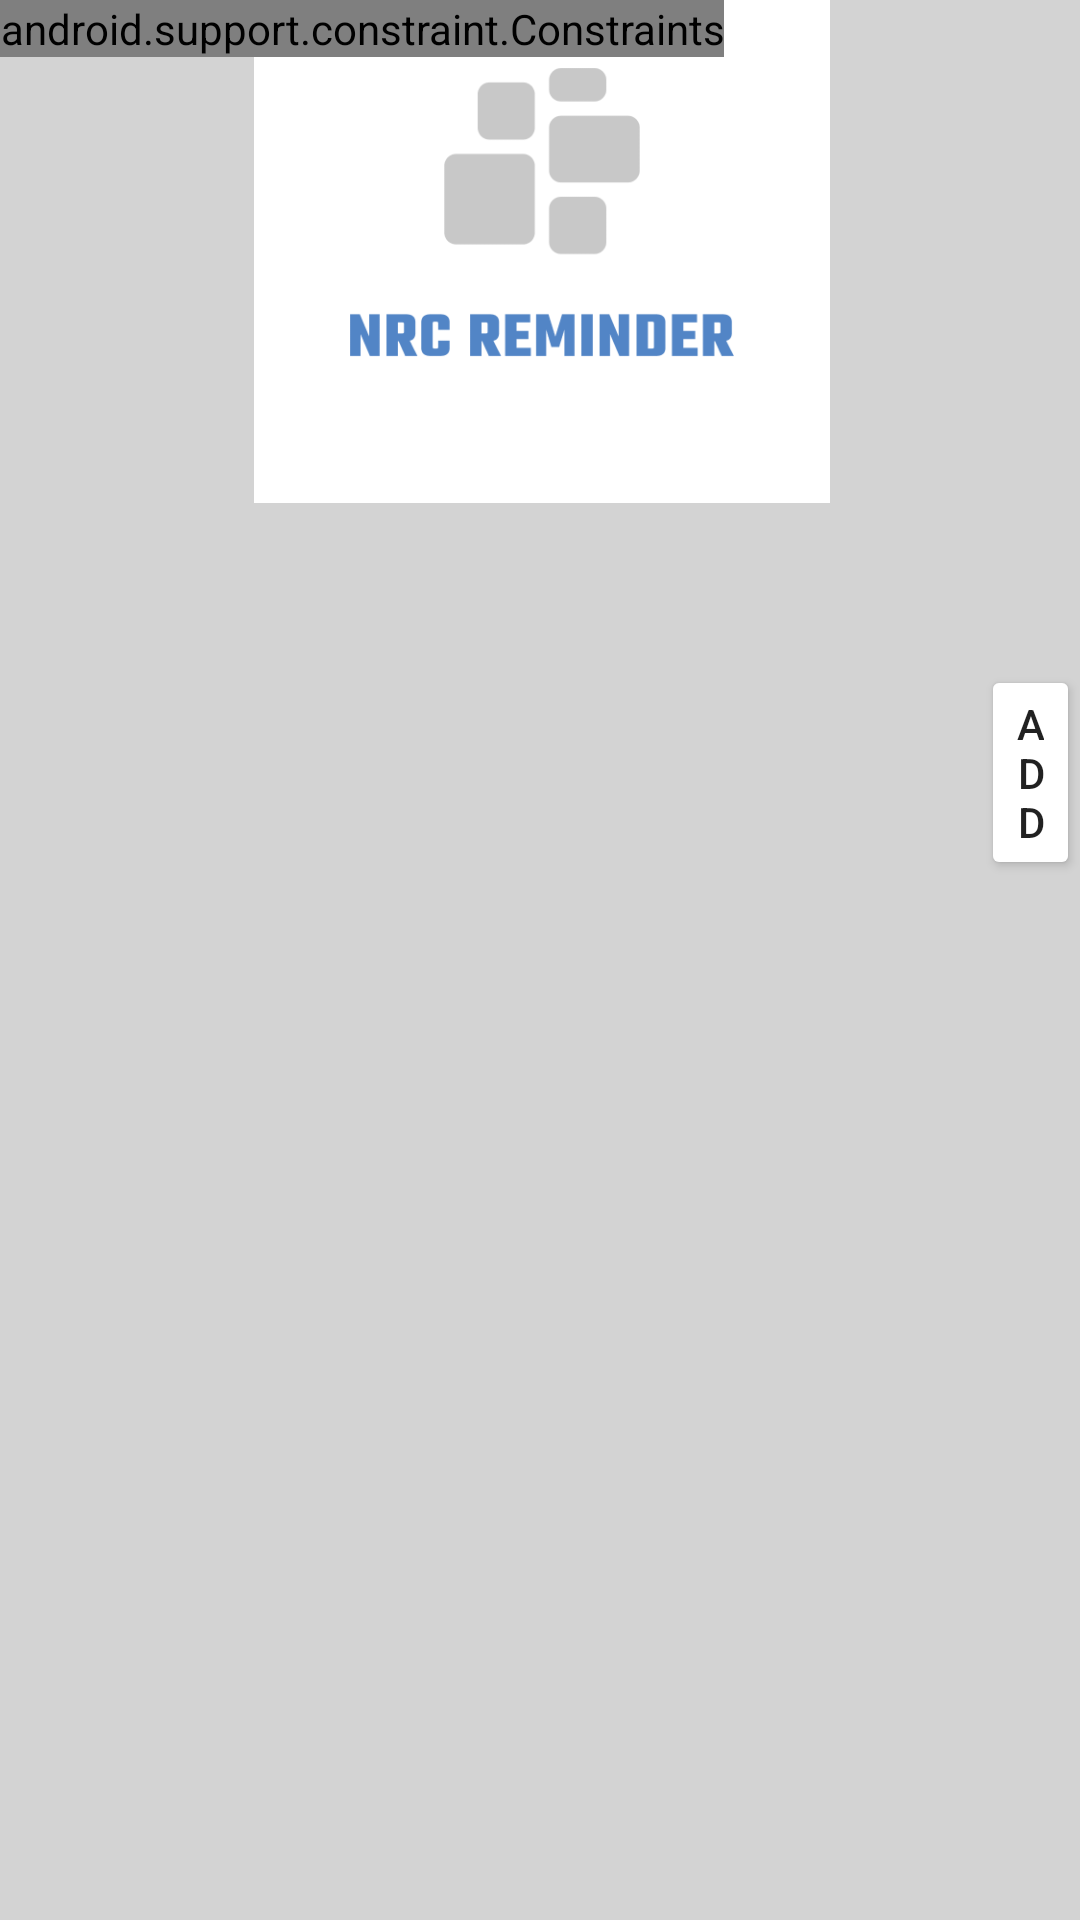

Layout XML and referenced resources for this Android screen:
<!-- AndroidManifest.xml: application theme AppTheme -->
<!-- res/layout/activity_projects.xml -->
<?xml version="1.0" encoding="utf-8"?>

<android.support.constraint.ConstraintLayout xmlns:android="http://schemas.android.com/apk/res/android"
    xmlns:app="http://schemas.android.com/apk/res-auto"
    xmlns:tools="http://schemas.android.com/tools"
    android:layout_width="match_parent"
    android:layout_height="match_parent"
    android:background="#D3D3D3"
    android:orientation="vertical"
    tools:context=".projects">
    ,

    <ImageView
        android:layout_width="192dp"
        android:layout_height="200dp"
        android:layout_gravity="center"
        android:layout_marginStart="110dp"
        android:layout_marginLeft="110dp"
        android:layout_marginTop="17dp"
        android:layout_marginEnd="109dp"
        android:layout_marginRight="109dp"
        android:layout_marginBottom="514dp"
        android:src="@drawable/test"
        app:layout_constraintBottom_toBottomOf="parent"
        app:layout_constraintEnd_toEndOf="parent"
        app:layout_constraintStart_toStartOf="parent"
        app:layout_constraintTop_toTopOf="parent" />

    <TextView
        android:id="@+id/textView4"
        android:layout_width="wrap_content"
        android:layout_height="wrap_content"
        android:layout_gravity="center"

        android:layout_marginStart="65dp"
        android:layout_marginLeft="65dp"
        android:layout_marginTop="225dp"
        android:layout_marginEnd="64dp"
        android:layout_marginRight="64dp"
        android:layout_marginBottom="468dp"
        android:text="Projects Reminders"
        android:textSize="28dp"
        app:layout_constraintBottom_toBottomOf="parent"
        app:layout_constraintEnd_toEndOf="parent"
        app:layout_constraintStart_toStartOf="parent"
        app:layout_constraintTop_toTopOf="parent" />

    <Button
        android:id="@+id/Rem1"
        style="@style/Widget.AppCompat.Button.Small"
        android:layout_width="150dp"
        android:layout_height="wrap_content"
        android:layout_marginStart="1dp"
        android:layout_marginLeft="1dp"
        android:layout_marginTop="327dp"
        android:layout_marginEnd="260dp"
        android:layout_marginRight="260dp"
        android:layout_marginBottom="356dp"
        android:text="Edit Reminder"
        android:textAppearance="@style/TextAppearance.AppCompat.Body1"
        app:layout_constraintBottom_toBottomOf="parent"
        app:layout_constraintEnd_toEndOf="parent"
        app:layout_constraintStart_toStartOf="parent"
        app:layout_constraintTop_toTopOf="parent" />

    <Button
        android:id="@+id/Rem2"
        style="@style/Widget.AppCompat.Button.Small"
        android:layout_width="150dp"
        android:layout_height="wrap_content"
        android:layout_marginTop="375dp"
        android:layout_marginEnd="261dp"
        android:layout_marginRight="261dp"
        android:layout_marginBottom="308dp"
        android:text="Edit Reminder "
        android:textAppearance="@style/TextAppearance.AppCompat.Body1"
        app:layout_constraintBottom_toBottomOf="parent"
        app:layout_constraintEnd_toEndOf="parent"
        app:layout_constraintStart_toStartOf="parent"
        app:layout_constraintTop_toTopOf="parent" />

    <Button
        android:id="@+id/Rem3"
        style="@style/Widget.AppCompat.Button.Small"
        android:layout_width="150dp"
        android:layout_height="wrap_content"
        android:layout_marginTop="431dp"
        android:layout_marginEnd="261dp"
        android:layout_marginRight="261dp"
        android:layout_marginBottom="252dp"
        android:text="Edit Reminder"
        android:textAppearance="@style/TextAppearance.AppCompat.Body1"
        app:layout_constraintBottom_toBottomOf="parent"
        app:layout_constraintEnd_toEndOf="parent"
        app:layout_constraintStart_toStartOf="parent"
        app:layout_constraintTop_toTopOf="parent" />

    <Button
        android:id="@+id/Rem4"
        style="@style/Widget.AppCompat.Button.Small"
        android:layout_width="150dp"
        android:layout_height="wrap_content"
        android:layout_marginTop="479dp"
        android:layout_marginEnd="261dp"
        android:layout_marginRight="261dp"
        android:layout_marginBottom="204dp"
        android:text="Edit Reminder"
        android:textAppearance="@style/TextAppearance.AppCompat.Body1"
        app:layout_constraintBottom_toBottomOf="parent"
        app:layout_constraintEnd_toEndOf="parent"
        app:layout_constraintStart_toStartOf="parent"
        app:layout_constraintTop_toTopOf="parent" />

    <Button
        android:id="@+id/Rem5"
        style="@style/Widget.AppCompat.Button.Small"
        android:layout_width="150dp"
        android:layout_height="wrap_content"
        android:layout_marginStart="1dp"
        android:layout_marginLeft="1dp"
        android:layout_marginTop="527dp"
        android:layout_marginEnd="260dp"
        android:layout_marginRight="260dp"
        android:layout_marginBottom="156dp"
        android:text="Edit Reminder"
        android:textAppearance="@style/TextAppearance.AppCompat.Body1"
        app:layout_constraintBottom_toBottomOf="parent"
        app:layout_constraintEnd_toEndOf="parent"
        app:layout_constraintStart_toStartOf="parent"
        app:layout_constraintTop_toTopOf="parent" />

    <Button
        android:id="@+id/Rem6"
        style="@style/Widget.AppCompat.Button.Small"
        android:layout_width="150dp"
        android:layout_height="wrap_content"
        android:layout_marginStart="2dp"
        android:layout_marginLeft="2dp"
        android:layout_marginTop="575dp"
        android:layout_marginEnd="259dp"
        android:layout_marginRight="259dp"
        android:layout_marginBottom="108dp"
        android:text="Edit Reminder"
        android:textAppearance="@style/TextAppearance.AppCompat.Body1"
        app:layout_constraintBottom_toBottomOf="parent"
        app:layout_constraintEnd_toEndOf="parent"
        app:layout_constraintStart_toStartOf="parent"
        app:layout_constraintTop_toTopOf="parent" />

    <Button
        android:id="@+id/Rem7"
        style="@style/Widget.AppCompat.Button.Small"
        android:layout_width="150dp"
        android:layout_height="wrap_content"
        android:layout_marginStart="2dp"
        android:layout_marginLeft="2dp"
        android:layout_marginTop="623dp"
        android:layout_marginEnd="259dp"
        android:layout_marginRight="259dp"
        android:layout_marginBottom="60dp"
        android:text="Edit Reminder"
        android:textAppearance="@style/TextAppearance.AppCompat.Body1"
        app:layout_constraintBottom_toBottomOf="parent"
        app:layout_constraintEnd_toEndOf="parent"
        app:layout_constraintStart_toStartOf="parent"
        app:layout_constraintTop_toTopOf="parent" />


    <ListView
        android:id="@+id/items_list"
        android:layout_width="356dp"
        android:layout_height="330dp"
        android:layout_marginStart="150dp"
        android:layout_marginLeft="150dp"
        android:layout_marginTop="327dp"
        android:layout_marginBottom="74dp"
        android:text="hello"
        app:layout_constraintBottom_toBottomOf="parent"
        app:layout_constraintStart_toStartOf="parent"
        app:layout_constraintTop_toTopOf="parent"></ListView>

    <EditText
        android:id="@+id/item_edit_text"
        android:layout_width="325dp"
        android:layout_height="50dp"
        android:layout_marginStart="1dp"
        android:layout_marginLeft="1dp"
        android:layout_marginTop="277dp"
        android:layout_marginEnd="85dp"
        android:layout_marginRight="85dp"
        android:layout_marginBottom="404dp"
        android:layout_weight="4"
        android:autofillHints=""
        android:hint="Enter Reminder"
        android:inputType="text"
        android:text=""
        android:textColorHint="@color/colorAccent"
        app:layout_constraintBottom_toBottomOf="parent"
        app:layout_constraintEnd_toEndOf="parent"
        app:layout_constraintStart_toStartOf="parent"
        app:layout_constraintTop_toTopOf="parent"
        tools:text="" />

    <Button
        android:id="@+id/add_btn"
        android:layout_width="0dp"
        android:layout_height="wrap_content"

        android:layout_marginStart="327dp"
        android:layout_marginLeft="327dp"
        android:layout_marginTop="279dp"
        android:layout_marginBottom="404dp"
        android:layout_weight="1"
        android:backgroundTint="@android:color/background_light"
        android:text="add"
        android:visibility="visible"
        app:layout_constraintBottom_toBottomOf="parent"
        app:layout_constraintEnd_toEndOf="parent"
        app:layout_constraintStart_toStartOf="parent"
        app:layout_constraintTop_toTopOf="parent" />

    <android.support.constraint.Constraints
        android:id="@+id/constraints8"
        android:layout_width="wrap_content"
        android:layout_height="wrap_content" />


</android.support.constraint.ConstraintLayout>
<!-- resources referenced by this layout -->
<resources>
  <!-- drawable test: jpg bitmap (drawable-v24, 7668 bytes) -->
  <style name="AppTheme" parent="Theme.AppCompat.Light.DarkActionBar">
          
          <item name="colorPrimary">@color/colorPrimary</item>
          <item name="colorPrimaryDark">@color/colorPrimaryDark</item>
          <item name="colorAccent">@color/colorAccent</item>
      </style>
  <!-- not gathered from this repository: default colours our renderer supplied (Android Studio template values) -->
  <color name="colorPrimary">#FF6200EE</color>
  <color name="colorPrimaryDark">#FF3700B3</color>
  <color name="colorAccent">#FF03DAC5</color>
</resources>
